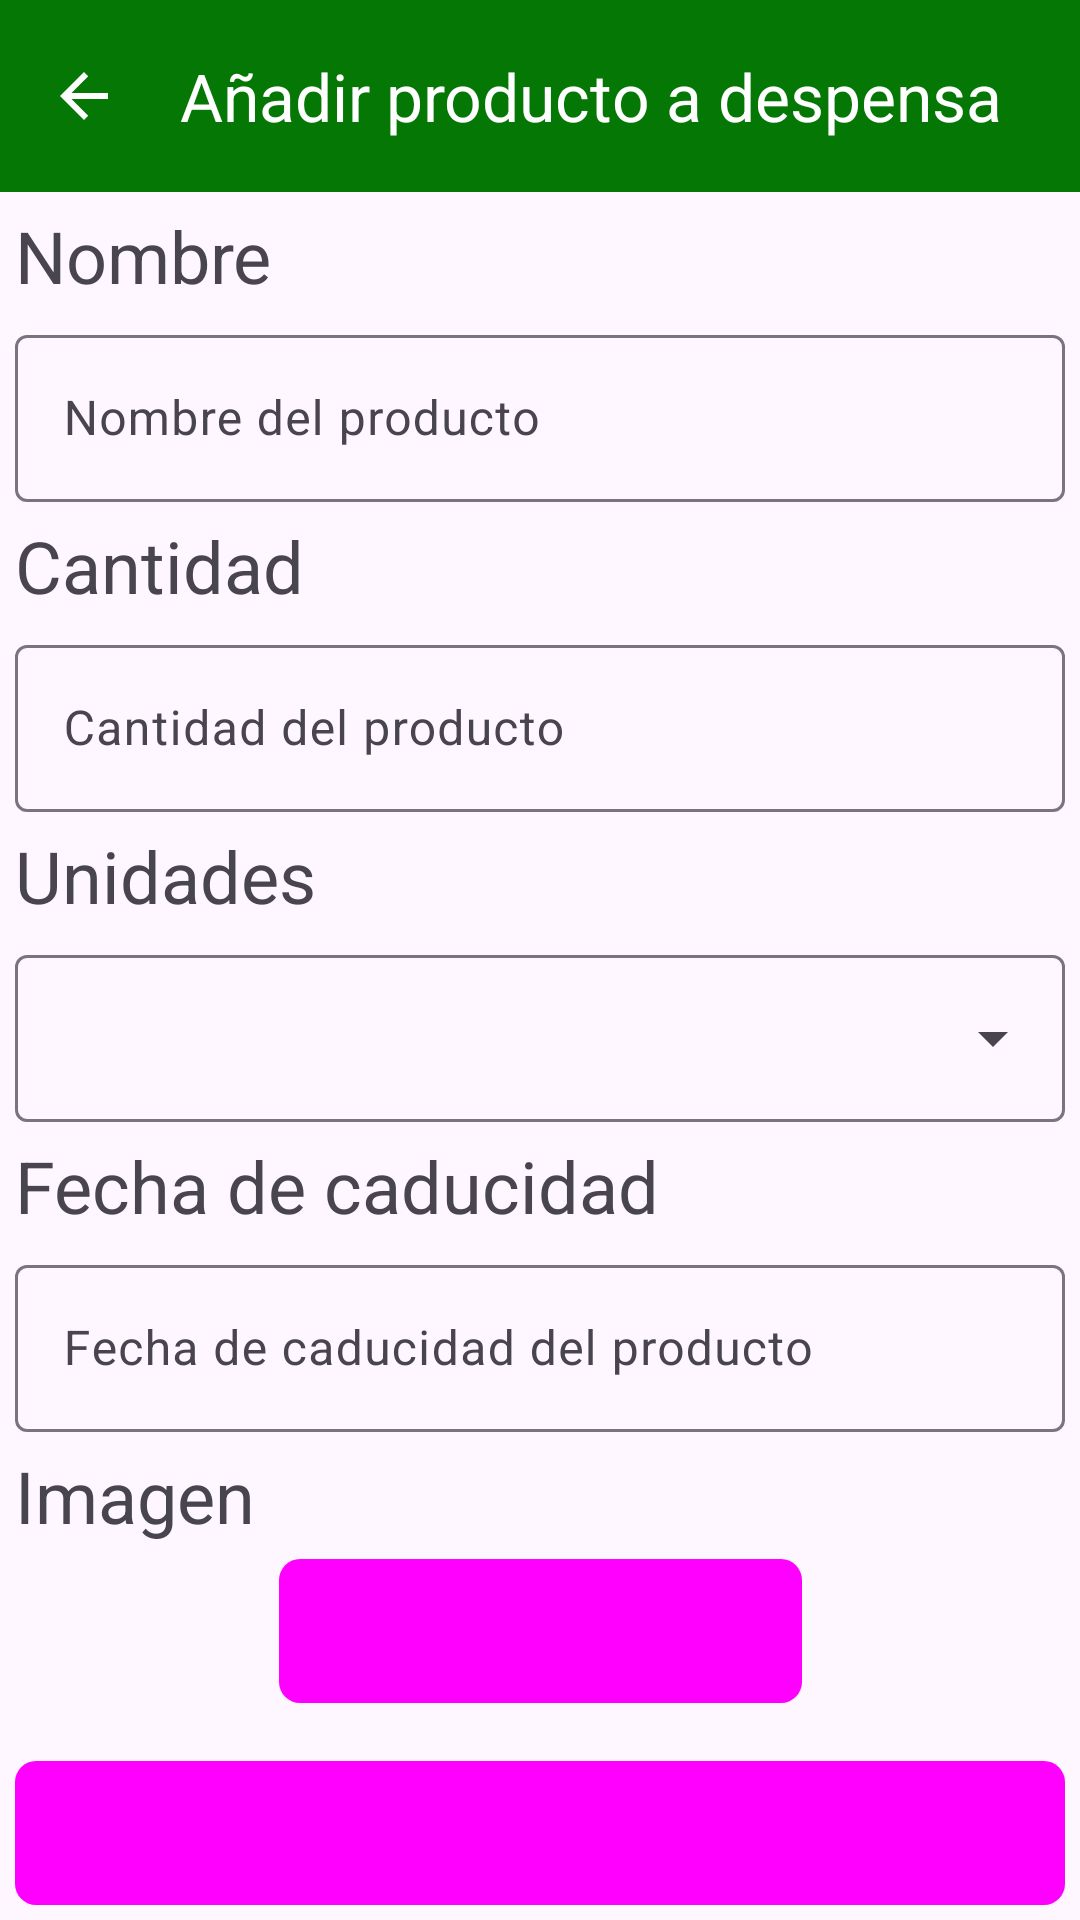

Layout XML and referenced resources for this Android screen:
<!-- AndroidManifest.xml: application theme Theme.CompiComida -->
<!-- res/layout/activity_add_pantry_item.xml -->
<?xml version="1.0" encoding="utf-8"?>
<androidx.constraintlayout.widget.ConstraintLayout xmlns:android="http://schemas.android.com/apk/res/android"
    xmlns:app="http://schemas.android.com/apk/res-auto"
    xmlns:tools="http://schemas.android.com/tools"
    android:id="@+id/addPantryItem"
    android:layout_width="match_parent"
    android:layout_height="match_parent"
    android:layout_margin="8dp"
    tools:context=".views.activities.AddPantryItemActivity">

    <com.google.android.material.appbar.MaterialToolbar
        android:id="@+id/toolbarAddPantry"
        android:layout_width="0dp"
        android:layout_height="wrap_content"
        android:background="?attr/colorPrimary"
        android:theme="@style/ThemeOverlay.Material3.Dark.ActionBar"
        app:layout_constraintEnd_toEndOf="parent"
        app:layout_constraintStart_toStartOf="parent"
        app:layout_constraintTop_toTopOf="parent"
        app:navigationIcon="@drawable/ic_baseline_arrow_back_24"
        app:title="@string/add_pantry_item_title" />

    <TextView
        android:id="@+id/tvNameAddPantry"
        android:layout_width="wrap_content"
        android:layout_height="wrap_content"
        android:layout_margin="5dp"
        android:text="@string/add_pantry_item_name_title"
        android:textSize="24sp"
        app:layout_constraintStart_toStartOf="parent"
        app:layout_constraintTop_toBottomOf="@id/toolbarAddPantry" />

    <com.google.android.material.textfield.TextInputLayout
        android:id="@+id/etPantryNameLayout"
        android:layout_width="0dp"
        android:layout_height="wrap_content"
        android:layout_margin="5dp"
        app:layout_constraintEnd_toEndOf="parent"
        app:layout_constraintStart_toStartOf="parent"
        app:layout_constraintTop_toBottomOf="@id/tvNameAddPantry">

        <com.google.android.material.textfield.TextInputEditText
            android:id="@+id/etPantryName"
            android:layout_width="match_parent"
            android:layout_height="wrap_content"
            android:hint="@string/add_pantry_item_name_hint"
            android:inputType="text" />
    </com.google.android.material.textfield.TextInputLayout>


    <TextView
        android:id="@+id/tvQuantityAddPantry"
        android:layout_width="wrap_content"
        android:layout_height="wrap_content"
        android:layout_margin="5dp"
        android:text="@string/add_pantry_item_quantity_title"
        android:textSize="24sp"
        app:layout_constraintStart_toStartOf="parent"
        app:layout_constraintTop_toBottomOf="@id/etPantryNameLayout" />

    <com.google.android.material.textfield.TextInputLayout
        android:id="@+id/etPantryQuantityLayout"
        android:layout_width="0dp"
        android:layout_height="wrap_content"
        android:layout_margin="5dp"
        app:layout_constraintEnd_toEndOf="parent"
        app:layout_constraintStart_toStartOf="parent"
        app:layout_constraintTop_toBottomOf="@id/tvQuantityAddPantry">

        <com.google.android.material.textfield.TextInputEditText
            android:id="@+id/etPantryQuantity"
            android:layout_width="match_parent"
            android:layout_height="wrap_content"
            android:hint="@string/add_pantry_item_quantity_hint"
            android:inputType="number" />
    </com.google.android.material.textfield.TextInputLayout>

    <TextView
        android:id="@+id/tvUnitsAddPantry"
        android:layout_width="wrap_content"
        android:layout_height="wrap_content"
        android:layout_margin="5dp"
        android:text="@string/add_pantry_item_units_title"
        android:textSize="24sp"
        app:layout_constraintStart_toStartOf="parent"
        app:layout_constraintTop_toBottomOf="@id/etPantryQuantityLayout" />

    <com.google.android.material.textfield.TextInputLayout
        android:id="@+id/spinnerProductUnitsLayoutAddPantry"
        style="@style/Widget.Material3.TextInputLayout.OutlinedBox.ExposedDropdownMenu"
        android:layout_width="0dp"
        android:layout_height="wrap_content"
        android:layout_margin="5dp"
        app:layout_constraintEnd_toEndOf="parent"
        app:layout_constraintStart_toStartOf="parent"
        app:layout_constraintTop_toBottomOf="@id/tvUnitsAddPantry">

        <AutoCompleteTextView
            android:id="@+id/spinnerProductUnitsAddPantry"
            android:layout_width="match_parent"
            android:layout_height="wrap_content"
            android:inputType="none"
            app:simpleItems="@array/grocery_item_units"
            tools:ignore="LabelFor" />
    </com.google.android.material.textfield.TextInputLayout>

    <TextView
        android:id="@+id/tvExpirationDateAddPantry"
        android:layout_width="wrap_content"
        android:layout_height="wrap_content"
        android:layout_margin="5dp"
        android:text="@string/add_pantry_item_expiration_date_title"
        android:textSize="24sp"
        app:layout_constraintStart_toStartOf="parent"
        app:layout_constraintTop_toBottomOf="@id/spinnerProductUnitsLayoutAddPantry" />

    <com.google.android.material.textfield.TextInputLayout
        android:id="@+id/etProductExpirationDateLayoutAddPantry"
        android:layout_width="0dp"
        android:layout_height="wrap_content"
        android:layout_margin="5dp"
        app:layout_constraintEnd_toEndOf="parent"
        app:layout_constraintStart_toStartOf="parent"
        app:layout_constraintTop_toBottomOf="@id/tvExpirationDateAddPantry">

        <com.google.android.material.textfield.TextInputEditText
            android:id="@+id/etProductExpirationDateAddPantry"
            android:layout_width="match_parent"
            android:layout_height="wrap_content"
            android:focusable="false"
            android:hint="@string/add_pantry_item_expiration_date_hint"
            android:inputType="none" />
    </com.google.android.material.textfield.TextInputLayout>

    <TextView
        android:id="@+id/tvImageAddPantry"
        android:layout_width="wrap_content"
        android:layout_height="wrap_content"
        android:layout_margin="5dp"
        android:text="@string/add_pantry_item_image_title"
        android:textSize="24sp"
        app:layout_constraintStart_toStartOf="parent"
        app:layout_constraintTop_toBottomOf="@id/etProductExpirationDateLayoutAddPantry" />

    <Button
        android:id="@+id/btnImgAddPantry"
        style="@style/CustomButtonStyle"
        android:layout_width="wrap_content"
        android:layout_height="wrap_content"
        android:layout_margin="5dp"
        android:drawableStart="@drawable/baseline_photo_camera_24"
        android:text="@string/add_pantry_item_image_button_text"
        app:icon="@drawable/baseline_photo_camera_24"
        app:layout_constraintEnd_toEndOf="parent"
        app:layout_constraintStart_toStartOf="parent"
        app:layout_constraintTop_toBottomOf="@id/tvImageAddPantry" />

    <Button
        android:id="@+id/btAddPantryItem"
        style="@style/CustomButtonStyle"
        android:layout_width="0dp"
        android:layout_height="wrap_content"
        android:layout_margin="5dp"
        android:drawableStart="@drawable/baseline_photo_camera_24"
        android:text="@string/add_pantry_item_add_button_text"
        app:layout_constraintBottom_toBottomOf="parent"
        app:layout_constraintEnd_toEndOf="parent"
        app:layout_constraintStart_toStartOf="parent" />


</androidx.constraintlayout.widget.ConstraintLayout>
<!-- resources referenced by this layout -->
<resources>
  <string-array name="grocery_item_units">
          <item>Unidades</item>
          <item>kg</item>
          <item>g</item>
          <item>L</item>
          <item>cl</item>
      </string-array>
  <!-- drawable ic_baseline_arrow_back_24 (drawable) -->
  <vector xmlns:android="http://schemas.android.com/apk/res/android"
          android:width="24dp"
          android:height="24dp"
          android:viewportWidth="24"
          android:viewportHeight="24">
      <path
              android:fillColor="@color/white"
              android:pathData="M20,11H7.83l5.59-5.59L12,4l-8,8 8,8 1.41-1.41L7.83,13H20v-2z"/>
  </vector>
  <string name="add_pantry_item_add_button_text">Añadir producto a despensa</string>
  <string name="add_pantry_item_expiration_date_hint">Fecha de caducidad del producto</string>
  <string name="add_pantry_item_expiration_date_title">Fecha de caducidad</string>
  <string name="add_pantry_item_image_button_text">Seleccionar imagen</string>
  <string name="add_pantry_item_image_title">Imagen</string>
  <string name="add_pantry_item_name_hint">Nombre del producto</string>
  <string name="add_pantry_item_name_title">Nombre</string>
  <string name="add_pantry_item_quantity_hint">Cantidad del producto</string>
  <string name="add_pantry_item_quantity_title">Cantidad</string>
  <string name="add_pantry_item_title">Añadir producto a despensa\n</string>
  <string name="add_pantry_item_units_title">Unidades</string>
  <style name="CustomButtonStyle" parent="Widget.Material3.Button">
          <item name="android:background">@drawable/custom_button_background</item>
      </style>
  <style name="Theme.CompiComida" parent="Base.Theme.CompiComida" />
  <color name="white">#FFFFFFFF</color>
  <!-- drawable custom_button_background (drawable) -->
  <?xml version="1.0" encoding="utf-8"?>
  <shape xmlns:android="http://schemas.android.com/apk/res/android">
      <solid android:color="?attr/colorPrimary" />
      <corners android:radius="7dp" />
  </shape>
  <style name="Base.Theme.CompiComida" parent="Theme.Material3.DayNight.NoActionBar">
          
          <item name="colorPrimary">@color/green</item>
          <item name="colorPrimaryVariant">@color/green</item>
          <item name="colorSecondary">@color/white</item>
          <item name="colorSecondaryVariant">@color/white</item>
          <item name="colorSecondaryContainer">@color/white</item>
      </style>
  <color name="green">#047704</color>
</resources>
